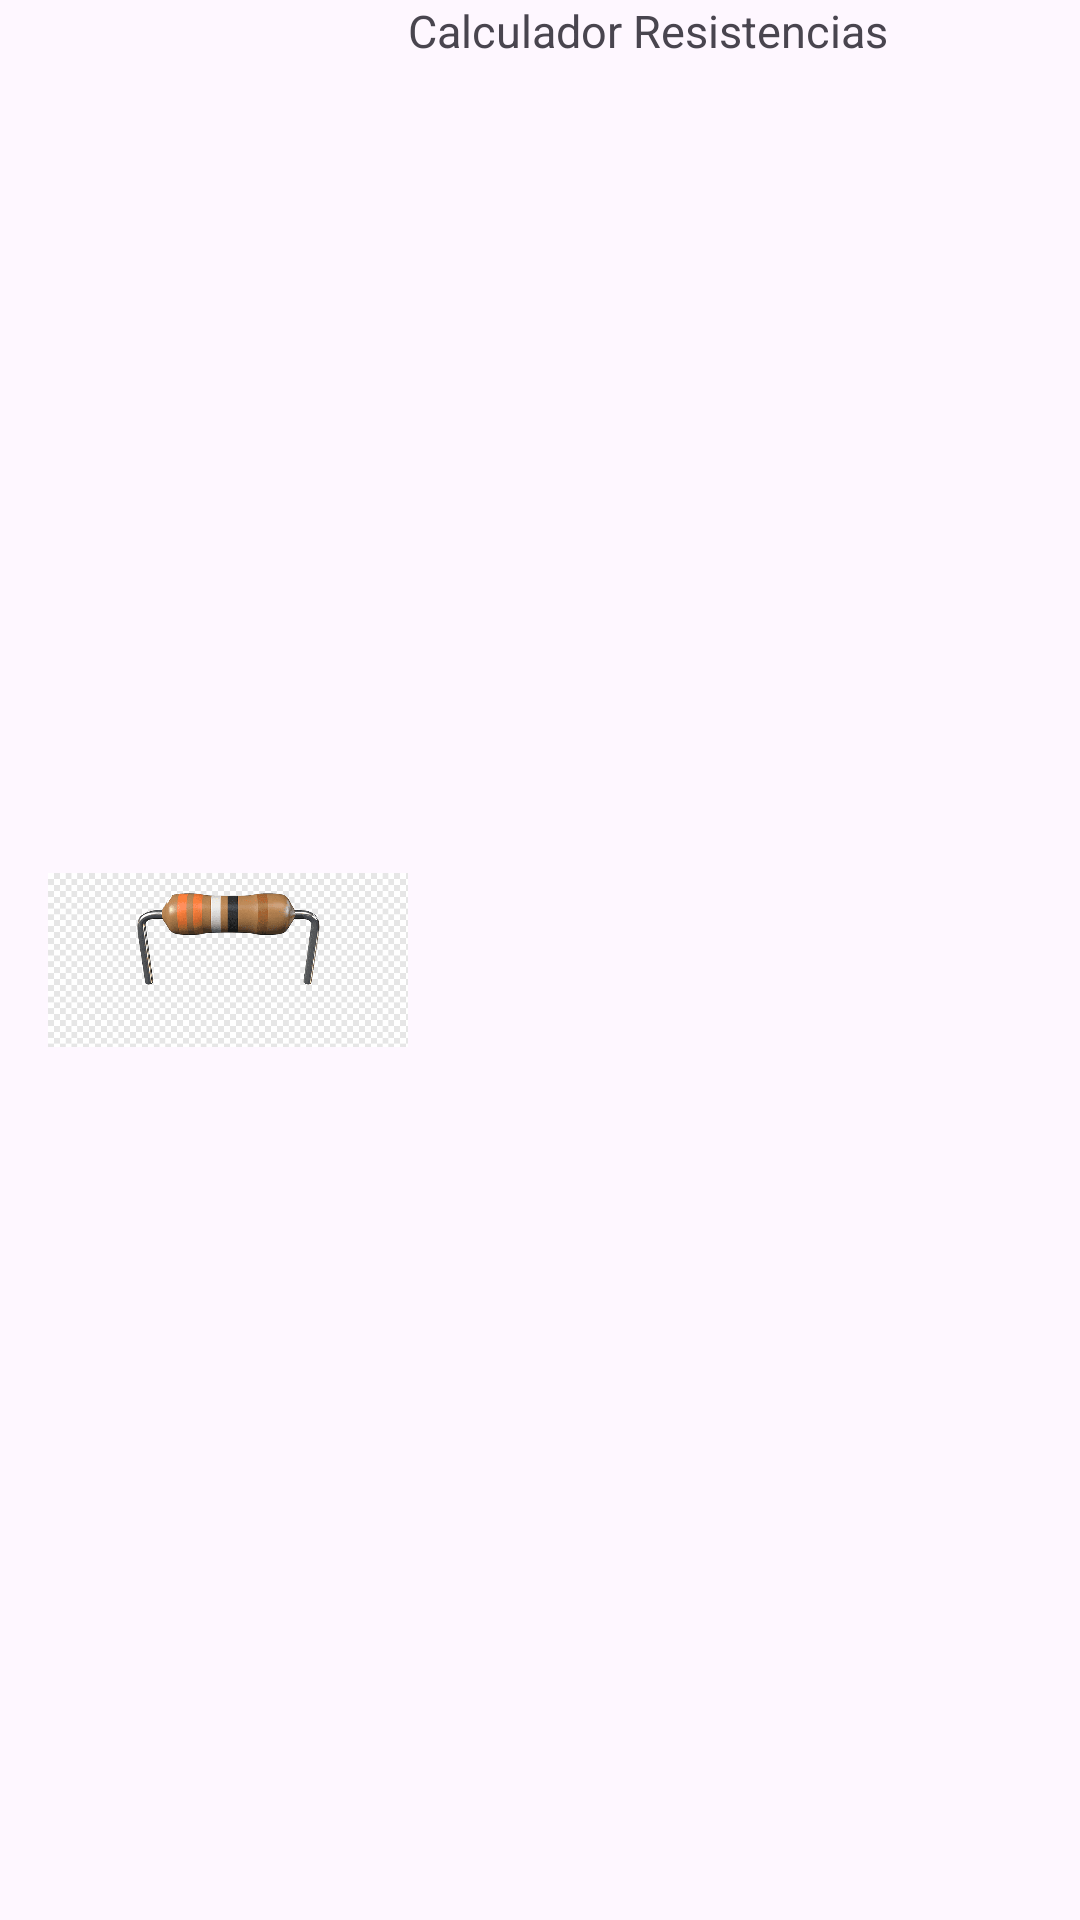

This screen was rendered from an Android layout file. Write that file and the resources it references.
<!-- AndroidManifest.xml: application theme Theme.Ej_BarraDeHerramientas -->
<!-- res/layout/toolbar.xml -->
<?xml version="1.0" encoding="utf-8"?>
<androidx.appcompat.widget.Toolbar xmlns:android="http://schemas.android.com/apk/res/android"
    xmlns:tools="http://schemas.android.com/tools"
    android:layout_width="match_parent"
    android:layout_height="130dp">

    <LinearLayout
        android:layout_width="match_parent"
        android:layout_height="match_parent"

        >
    <ImageView
        android:layout_width="120dp"
        android:layout_height="match_parent"
        android:src="@drawable/resistencia"
        >

    </ImageView>

    <TextView
        android:layout_width="match_parent"
        android:layout_height="match_parent"
        android:text="Calculador Resistencias"
        android:textSize="15sp">
    </TextView>




    </LinearLayout>



</androidx.appcompat.widget.Toolbar>
<!-- resources referenced by this layout -->
<resources>
  <!-- drawable resistencia: png bitmap (drawable, 15696 bytes) -->
  <style name="Theme.Ej_BarraDeHerramientas" parent="Base.Theme.Ej_BarraDeHerramientas" />
  <style name="Base.Theme.Ej_BarraDeHerramientas" parent="Theme.Material3.DayNight.NoActionBar">
          
          
      </style>
</resources>
